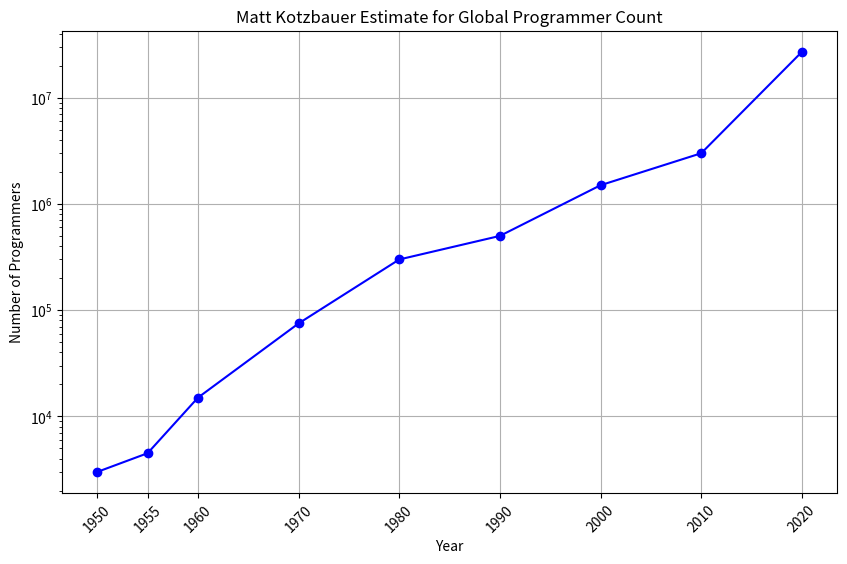

The matplotlib source for this figure:
import matplotlib.pyplot as plt

years = [1950, 1955, 1960, 1970, 1980, 1990, 2000, 2010, 2020]
programmers = [3000, 4500, 15000, 75000, 300000, 500000, 1500000, 3000000, 27000000]

plt.figure(figsize=(10, 6))
plt.plot(years, programmers, marker='o', linestyle='-', color='b')
plt.title("Matt Kotzbauer Estimate for Global Programmer Count")
plt.xlabel("Year")
plt.ylabel("Number of Programmers")
plt.grid(True)
plt.yscale('log')
plt.xticks(years, rotation=45)

plt.show()
